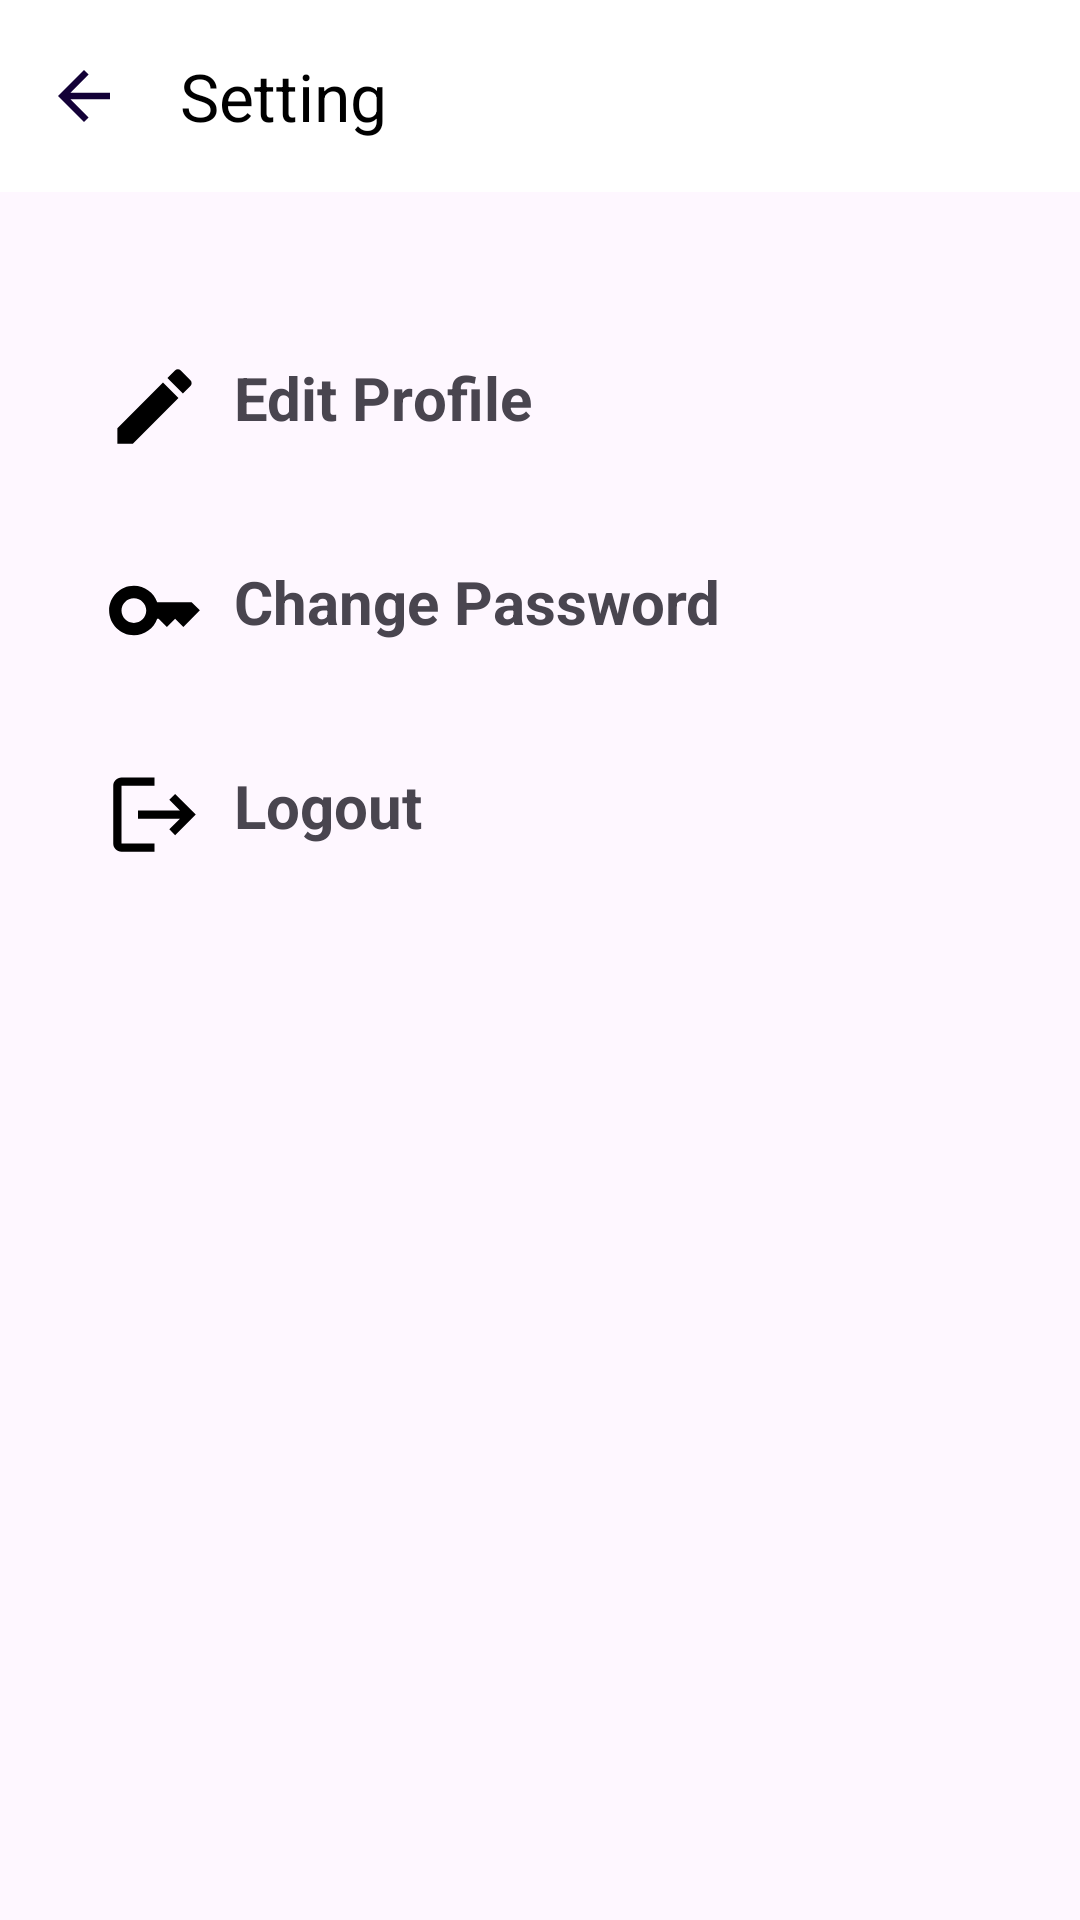

Android layout source for this screen:
<!-- AndroidManifest.xml: application theme Theme.Project01 -->
<!-- res/layout/activity_setting.xml -->
<?xml version="1.0" encoding="utf-8"?>
<LinearLayout xmlns:android="http://schemas.android.com/apk/res/android"
    xmlns:app="http://schemas.android.com/apk/res-auto"
    xmlns:tools="http://schemas.android.com/tools"
    android:layout_width="match_parent"
    android:layout_height="match_parent"
    android:orientation="vertical"
    tools:context=".activity.SettingActivity">

    <androidx.appcompat.widget.Toolbar
        android:id="@+id/toolbar"
        android:layout_width="match_parent"
        android:layout_height="?attr/actionBarSize"
        android:background="@color/white"
        android:theme="@style/ThemeOverlay.AppCompat.Dark.ActionBar"
        app:navigationIcon="@drawable/ic_arrovback"
        app:title="Setting"
        app:titleTextColor="@color/black" />

    <LinearLayout
        android:id="@+id/editProfileButton"
        android:layout_width="match_parent"
        android:layout_height="wrap_content"
        android:layout_marginTop="55dp">

        <ImageView
            android:layout_width="wrap_content"
            android:layout_height="wrap_content"
            android:layout_marginStart="35dp"
            android:src="@drawable/ic_edit" />

        <TextView
            android:layout_width="wrap_content"
            android:layout_height="wrap_content"
            android:layout_marginStart="10dp"
            android:text="@string/Edit_Profile"
            android:textSize="20dp"
            android:textStyle="bold" />
    </LinearLayout>

    <LinearLayout
        android:id="@+id/ChangePassword"
        android:layout_width="match_parent"
        android:layout_height="wrap_content"
        android:layout_marginTop="35dp">

        <ImageView
            android:layout_width="wrap_content"
            android:layout_height="wrap_content"
            android:layout_marginStart="35dp"
            android:src="@drawable/ic_key" />

        <TextView

            android:layout_width="wrap_content"
            android:layout_height="wrap_content"
            android:layout_marginStart="10dp"
            android:text="@string/Change_Password"
            android:textSize="20dp"
            android:textStyle="bold" />
    </LinearLayout>

    <LinearLayout
        android:id="@+id/logout_id"
        android:layout_width="match_parent"
        android:layout_height="wrap_content"
        android:layout_marginTop="35dp">

        <ImageView
            android:layout_width="wrap_content"
            android:layout_height="wrap_content"
            android:layout_marginStart="35dp"
            android:src="@drawable/ic_logout" />

        <TextView
            android:layout_width="wrap_content"
            android:layout_height="wrap_content"
            android:layout_marginStart="10dp"
            android:text="@string/Logout"
            android:textSize="20dp"
            android:textStyle="bold" />
    </LinearLayout>

    <ProgressBar
        android:id="@+id/logout_loader"
        android:layout_width="wrap_content"
        android:layout_height="wrap_content"
        android:layout_gravity="center"
        android:visibility="gone" />


</LinearLayout>
<!-- resources referenced by this layout -->
<resources>
  <color name="black">#FF000000</color>
  <color name="white">#FFFFFFFF</color>
  <!-- drawable ic_arrovback (drawable) -->
  <vector xmlns:android="http://schemas.android.com/apk/res/android"
      android:autoMirrored="true"
      android:height="26dp"
      android:tint="#130137"
      android:viewportHeight="24"
      android:viewportWidth="24"
      android:width="26dp">
        
      <path android:fillColor="@android:color/white"
  
          android:pathData="M20,11H7.83l5.59,-5.59L12,4l-8,8 8,8 1.41,-1.41L7.83,13H20v-2z"/>
      
  </vector>
  <!-- drawable ic_edit (drawable) -->
  <vector
      xmlns:android="http://schemas.android.com/apk/res/android"
      android:height="33dp"
      android:tint="#000000"
      android:viewportHeight="24"
      android:viewportWidth="24"
      android:width="33dp">
        
      <path android:fillColor="@android:color/white"
          android:pathData="M3,17.25V21h3.75L17.81,9.94l-3.75,-3.75L3,17.25zM20.71,7.04c0.39,-0.39 0.39,-1.02 0,-1.41l-2.34,-2.34c-0.39,-0.39 -1.02,-0.39 -1.41,0l-1.83,1.83 3.75,3.75 1.83,-1.83z"/>
      
  </vector>
  <!-- drawable ic_key (drawable) -->
  <vector xmlns:android="http://schemas.android.com/apk/res/android"
      android:height="33dp" android:tint="#000000"
      android:viewportHeight="24"
  
      android:viewportWidth="24"
      android:width="33dp">
        
      <path android:fillColor="@android:color/white" android:pathData="M21,10h-8.35C11.83,7.67 9.61,6 7,6c-3.31,0 -6,2.69 -6,6s2.69,6 6,6c2.61,0 4.83,-1.67 5.65,-4H13l2,2l2,-2l2,2l4,-4.04L21,10zM7,15c-1.65,0 -3,-1.35 -3,-3c0,-1.65 1.35,-3 3,-3s3,1.35 3,3C10,13.65 8.65,15 7,15z"/>
      
  </vector>
  <!-- drawable ic_logout (drawable) -->
  <vector
      xmlns:android="http://schemas.android.com/apk/res/android"
      android:autoMirrored="true"
      android:height="33dp"
      android:tint="#000000"
      android:viewportHeight="24"
      android:viewportWidth="24"
      android:width="33dp">
        
      <path android:fillColor="@android:color/white" android:pathData="M17,7l-1.41,1.41L18.17,11H8v2h10.17l-2.58,2.58L17,17l5,-5zM4,5h8V3H4c-1.1,0 -2,0.9 -2,2v14c0,1.1 0.9,2 2,2h8v-2H4V5z"/>
      
  </vector>
  <string name="Change_Password">Change Password</string>
  <string name="Edit_Profile">Edit Profile</string>
  <string name="Logout">Logout</string>
  <style name="Theme.Project01" parent="Base.Theme.Project01" />
  <style name="Base.Theme.Project01" parent="Theme.Material3.DayNight.NoActionBar">
          
      </style>
</resources>
